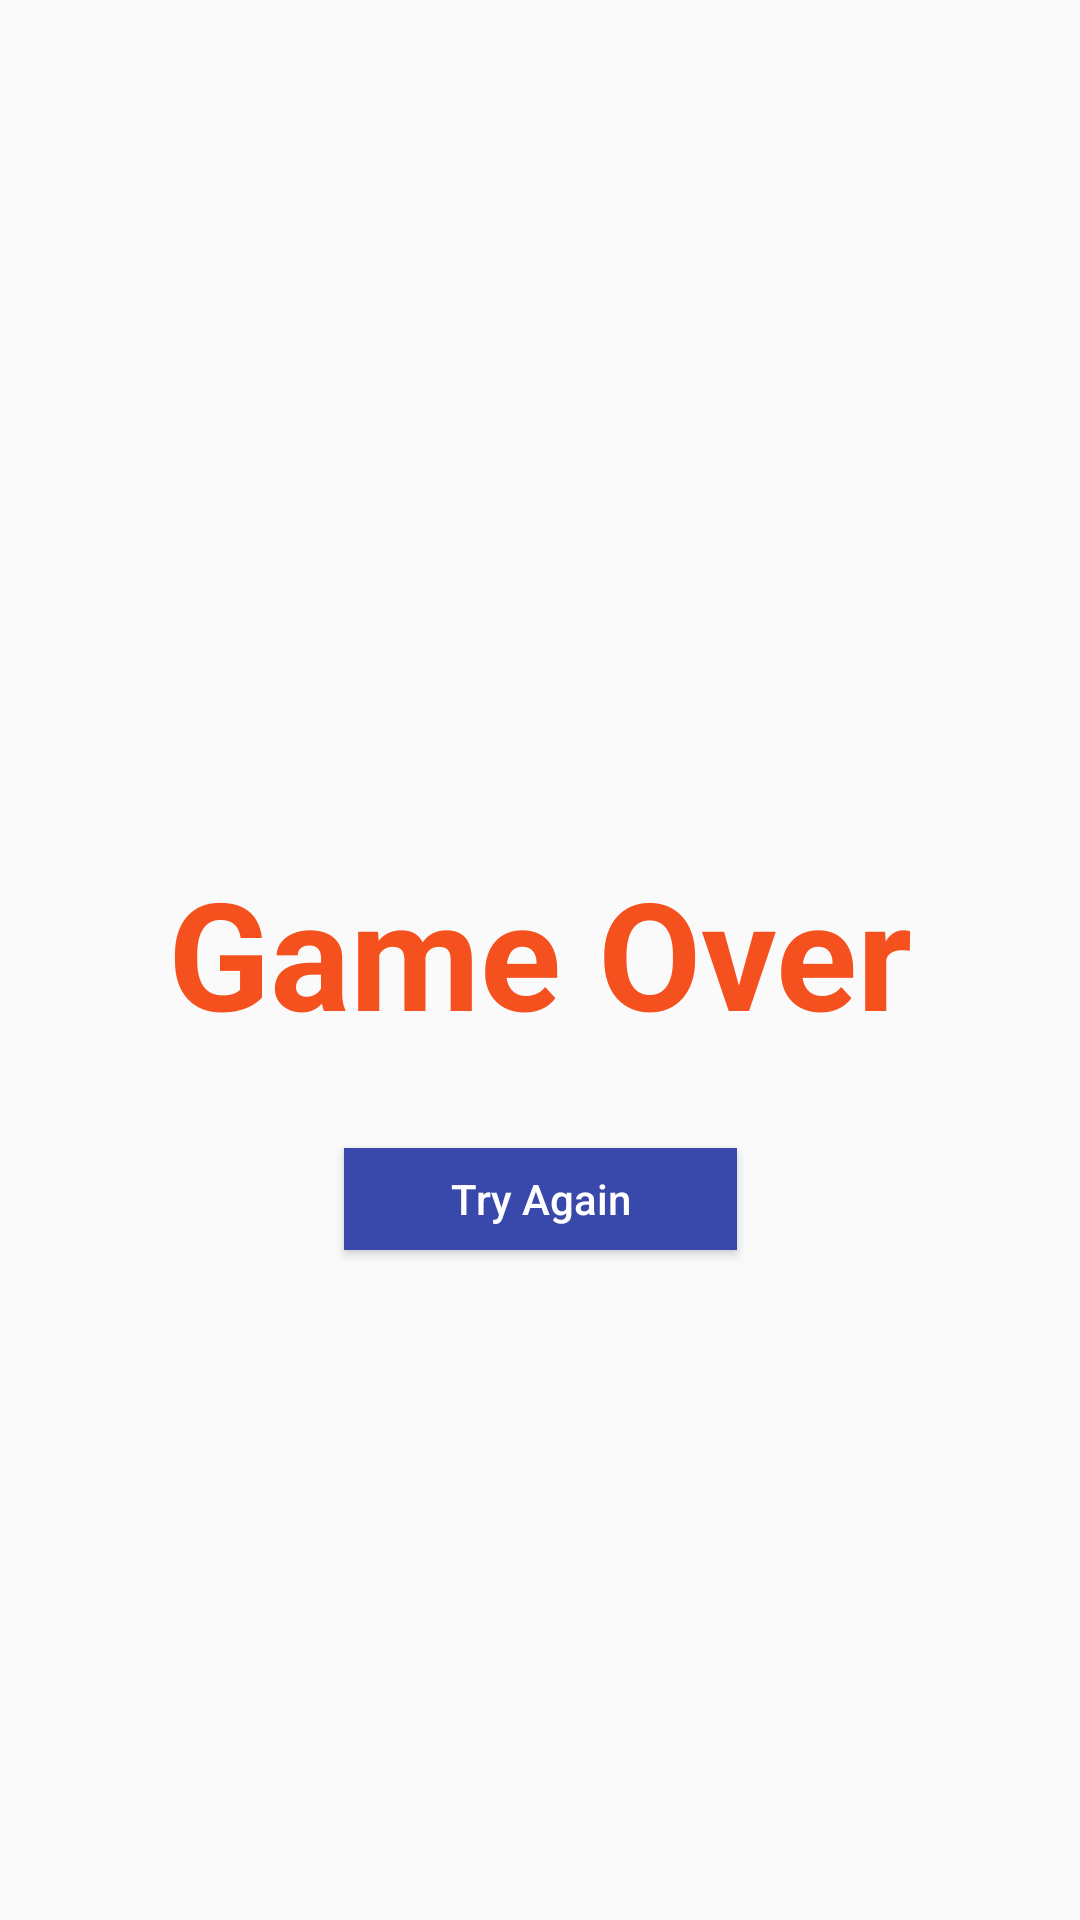

Write the Android layout XML for this screen, with the resource values it uses.
<!-- AndroidManifest.xml: application theme AppTheme -->
<!-- res/layout/activity_game_over.xml -->
<?xml version="1.0" encoding="utf-8"?>
<androidx.constraintlayout.widget.ConstraintLayout xmlns:android="http://schemas.android.com/apk/res/android"
    xmlns:app="http://schemas.android.com/apk/res-auto"
    xmlns:tools="http://schemas.android.com/tools"
    android:layout_width="match_parent"
    android:background="@drawable/splash"
    android:layout_height="match_parent"
    tools:context=".GameOverActivity">

    <TextView
        android:id="@+id/textView2"
        android:layout_width="wrap_content"
        android:layout_height="wrap_content"
        android:layout_marginTop="284dp"
        android:text="Game Over"
        android:textSize="50sp"
        android:textStyle="bold"
        android:textColor="#F4511E"
        app:layout_constraintEnd_toEndOf="parent"
        app:layout_constraintStart_toStartOf="parent"
        app:layout_constraintTop_toTopOf="parent" />

    <Button
        android:id="@+id/button"
        android:layout_width="131dp"
        android:layout_height="34dp"
        android:layout_marginTop="32dp"
        android:background="#3949AB"
        android:text="Try Again"
        android:textAllCaps="false"
        android:textColor="#fff"
        app:layout_constraintEnd_toEndOf="@+id/textView2"
        app:layout_constraintStart_toStartOf="@+id/textView2"
        app:layout_constraintTop_toBottomOf="@+id/textView2" />
</androidx.constraintlayout.widget.ConstraintLayout>
<!-- resources referenced by this layout -->
<resources>
  <style name="AppTheme" parent="Theme.AppCompat.Light.NoActionBar">
          
          <item name="colorPrimary">@color/colorPrimary</item>
          <item name="colorPrimaryDark">@color/colorPrimaryDark</item>
          <item name="colorAccent">@color/colorAccent</item>
          <item name="android:navigationBarColor">#000</item>
      </style>
  <!-- not gathered from this repository: default colours our renderer supplied (Android Studio template values) -->
  <color name="colorPrimary">#FF6200EE</color>
  <color name="colorPrimaryDark">#FF3700B3</color>
  <color name="colorAccent">#FF03DAC5</color>
</resources>
